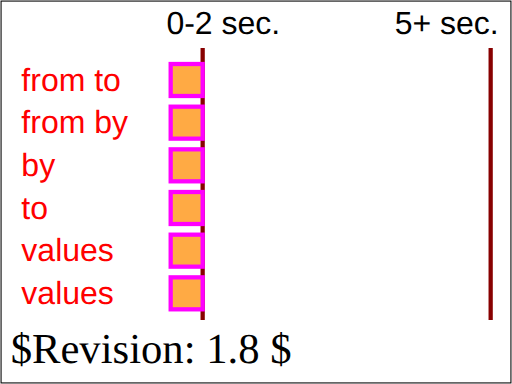
t = 0.00 s
t = 2.00 s: frame unchanged from t = 0.00 s, image omitted
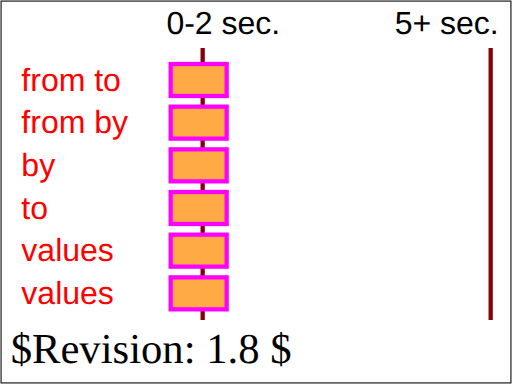
t = 2.25 s
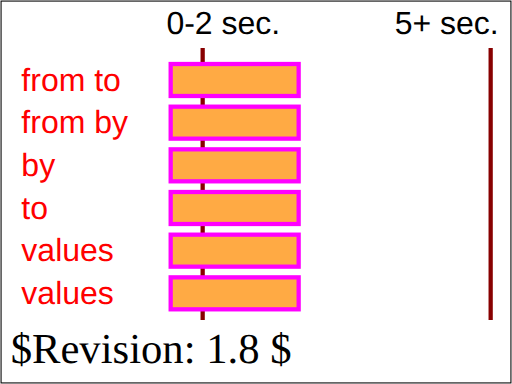
t = 3.00 s
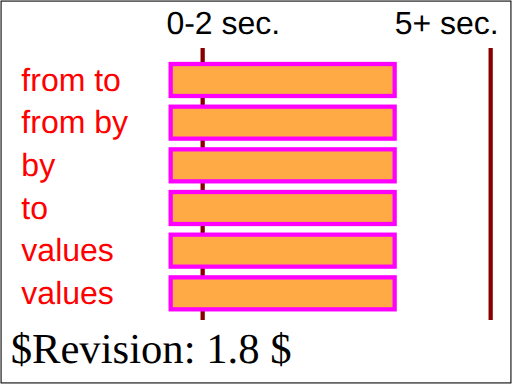
t = 4.00 s
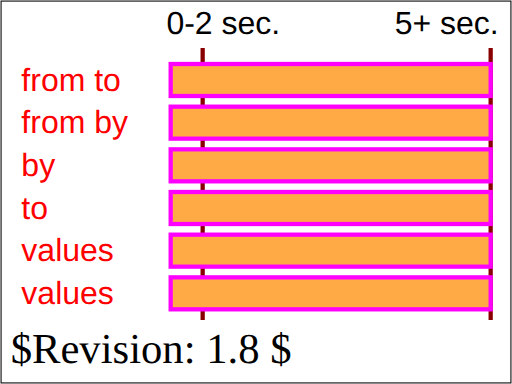
t = 5.00 s

The animated SVG that drew these frames (rendered in a browser with its animation timeline set to each time). Animation: 6 SMIL elements (animate=6); one cycle of 5.00 s.

<?xml version="1.0" encoding="UTF-8"?>
<!DOCTYPE svg PUBLIC "-//W3C//DTD SVG 1.1 Tiny//EN" "http://www.w3.org/Graphics/SVG/1.1/DTD/svg11-tiny.dtd">
<!--======================================================================-->
<!--=  Copyright 2000 World Wide Web Consortium, (Massachusetts          =-->
<!--=  Institute of Technology, Institut National de Recherche en        =-->
<!--=  Informatique et en Automatique, Keio University). All Rights      =-->
<!--=  Reserved. See http://www.w3.org/Consortium/Legal/.                =-->
<!--======================================================================-->
<!-- =====================================================================-->
<!--                                                                      -->
<!-- animation-add-BE-07.svg                                              -->
<!-- renamed for 1.1 suite to animate-elem-13-t.svg               -->
<!--                                                                      -->
<!-- Test 'from', 'by', 'to' and 'values'                                 -->
<!--                                                                      -->
<!-- Author : Jon Ferraiolo 11-Aug-2000                                   -->
<!-- Revised for 1.1 : Mathias Larsson Carlander Feb/12/2002              -->
<!-- Revised for SVGT/B : Mathias Larsson Carlander Jul/1/2002               -->
<!--                                                                      -->
<!-- History:                                                             -->
<!--  11-Aug-2000, JF: Serial#1 created.                                  -->
<!--                                                                      -->
<!-- =====================================================================-->
<!--======================================================================-->
<!--= Note. After October 2000, revision history is kept as CVS 'commit' =-->
<!--= log messages, and therefore is no longer in the preceding preamble.=-->
<!--======================================================================-->
<svg version="1.1" baseProfile="tiny" xmlns="http://www.w3.org/2000/svg" xmlns:xlink="http://www.w3.org/1999/xlink" id="svg-root" width="100%" height="100%" viewBox="0 0 480 360">
    <SVGTestCase xmlns="http://www.w3.org/2000/02/svg/testsuite/description/">
        <OperatorScript version="$Revision: 1.8 $" testname="animate-elem-13-t.svg">
            <Paragraph>
                Test 'from', 'by', 'to' and 'values'
            </Paragraph>
            <Paragraph>
                Six animations have been defined. All six animations define the same simultaneous behavior, but use different combinations of
                attributes 'from', 'by', 'to' and 'values'. In all cases, from time 2 seconds to time 5 seconds, the rectangle should change
                from a width of 30 to a width of 300.
            </Paragraph>
            <Paragraph>
                The red text shows the attributes that were used for that particular animation.
            </Paragraph>
        </OperatorScript>
    </SVGTestCase>
    <title id="test-title">animate-elem-13-t</title>
    <desc id="test-desc">Test 'from', 'by', 'to' and 'values'</desc>
    <!--======================================================================-->
    <!--Content of Test Case follows...                  =====================-->
    <!--======================================================================-->
    <g id="test-body-content" font-family="Arial" font-size="30">
        <line x1="190" x2="190" y1="45" y2="300" stroke="#880000" stroke-width="4"/>
        <line x1="460" x2="460" y1="45" y2="300" stroke="#880000" stroke-width="4"/>
        <text x="156" y="32">0-2 sec.</text>
        <text x="370" y="32">5+ sec.</text>
        <g>
            <rect x="160" y="60" width="30" height="30" fill="#FFAA44" stroke="#FF00FF" stroke-width="4">
                <animate id="an1" attributeName="width" from="30" to="300" begin="2s" dur="3s" fill="freeze"/>
            </rect>
            <text x="20" y="85" fill="red">from to</text>
        </g>
        <g>
            <rect x="160" y="100" width="30" height="30" fill="#FFAA44" stroke="#FF00FF" stroke-width="4">
                <animate attributeName="width" from="30" by="270" begin="2s" dur="3s" fill="freeze"/>
            </rect>
            <text x="20" y="125" fill="red">from by</text>
        </g>
        <g>
            <rect x="160" y="140" width="30" height="30" fill="#FFAA44" stroke="#FF00FF" stroke-width="4">
                <animate attributeName="width" by="270" begin="2s" dur="3s" fill="freeze"/>
            </rect>
            <text x="20" y="165" fill="red">by</text>
        </g>
        <g>
            <rect x="160" y="180" width="30" height="30" fill="#FFAA44" stroke="#FF00FF" stroke-width="4">
                <animate attributeName="width" to="300" begin="2s" dur="3s" fill="freeze"/>
            </rect>
            <text x="20" y="205" fill="red">to</text>
        </g>
        <g>
            <rect x="160" y="220" width="30" height="30" fill="#FFAA44" stroke="#FF00FF" stroke-width="4">
                <animate attributeName="width" values="30;300" begin="2s" dur="3s" fill="freeze"/>
            </rect>
            <text x="20" y="245" fill="red">values</text>
        </g>
        <g>
            <rect x="160" y="260" width="30" height="30" fill="#FFAA44" stroke="#FF00FF" stroke-width="4">
                <animate attributeName="width" values="30;120;210;300" begin="2s" dur="3s" fill="freeze"/>
            </rect>
            <text x="20" y="285" fill="red">values</text>
        </g>
     </g>

    <text id="revision" x="10" y="340" font-size="40" stroke="none" fill="black">$Revision: 1.8 $</text>
    <rect id="test-frame" x="1" y="1" width="478" height="358" fill="none" stroke="#000000"/>
</svg>
